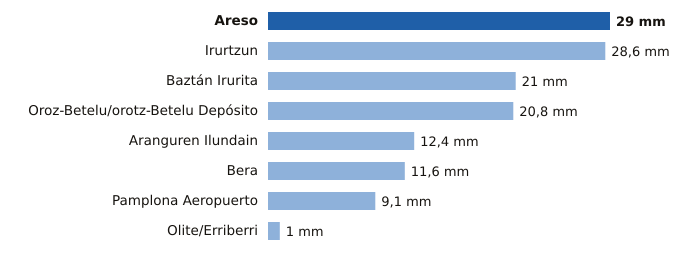

The table this chart was drawn from, first rows:
estacion, provincia, mm
Areso, Navarra, 29.0
Irurtzun, Navarra, 28.6
Baztán Irurita, Navarra, 21.0
Oroz-Betelu/orotz-Betelu Depósito, Navarra, 20.8
Aranguren Ilundain, Navarra, 12.4
Bera, Navarra, 11.6
Pamplona Aeropuerto, Navarra, 9.1
Olite/Erriberri, Navarra, 1.0
